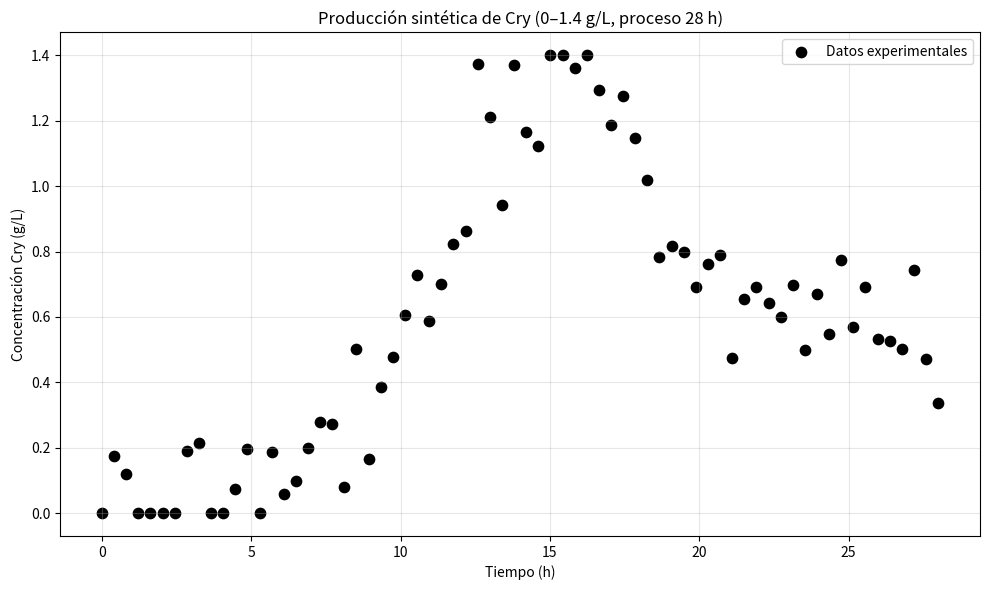

Generate this figure with matplotlib:
import numpy as np
import pandas as pd
import matplotlib.pyplot as plt

def generar_dataset_cry(
    n_puntos=70,
    ruido_gauss=0.08,
    ruido_prop=0.06,
    prob_outlier=0.04,
    outlier_factor=0.25,  # ahora outliers razonables para unidades g/L
    variacion_sist=0.03
):
    """
    Genera datos experimentales sintéticos realistas de producción Cry
    en unidades de g/L, con duración total de 28 h.
    El valor máximo real oscila entre 0 y 1.4 g/L.
    """

    # -------------------------------
    # 1. Eje temporal (0–28 h)
    # -------------------------------
    t = np.linspace(0, 28, n_puntos)

    # -------------------------------
    # 2. Curva biológica real de Cry (sin unidades aún)
    # -------------------------------
    def curva_biologica(t):
        # fase lag (0–4 h)
        lag = np.exp(-((t-3)/2.8)**2) * 0.10

        # log: subida rápida (4–12 h)
        log = 1 / (1 + np.exp(-(t-9)/1.7))

        # pico ~ 14–18 h
        pico = np.exp(-((t-16)/4)**2)

        # declive lento
        declive = np.exp(-(t-18)/10)

        # Combinación para una forma realista
        return (0.15*lag + 0.75*log + pico*declive)

    y_base = curva_biologica(t)

    # Normalizamos al rango 0–1.4 g/L exactamente
    y_base = y_base / np.max(y_base) * 1.4

    # -------------------------------
    # 3. Ruido
    # -------------------------------
    ruido1 = np.random.normal(0, ruido_gauss * 1.4, n_puntos)
    ruido2 = np.random.normal(0, ruido_prop * y_base)

    # -------------------------------
    # 4. Outliers realistas
    # -------------------------------
    outliers_mask = np.random.rand(n_puntos) < prob_outlier
    outliers = np.zeros(n_puntos)

    outliers[outliers_mask] = np.random.normal(
        0,
        outlier_factor,  # variación en g/L
        size=sum(outliers_mask)
    )

    # -------------------------------
    # 5. Variación sistemática
    # -------------------------------
    tendencia = variacion_sist * np.sin(0.25 * t) * y_base

    # -------------------------------
    # 6. Señal final
    # -------------------------------
    y_obs = y_base + ruido1 + ruido2 + outliers + tendencia
    y_obs = np.clip(y_obs, 0, 1.4)  # límites biológicos

    # -------------------------------
    # 7. DataFrame
    # -------------------------------
    df = pd.DataFrame({
        "tiempo_h": t,
        "cry_gL": y_obs,
        "base_biologica": y_base,
        "ruido_gauss": ruido1,
        "ruido_prop": ruido2,
        "outliers": outliers,
        "variacion_sist": tendencia
    })

    # -------------------------------
    # 8. GRAFICA SOLO DATOS
    # -------------------------------
    plt.figure(figsize=(10, 6))
    plt.scatter(t, y_obs, color="black", s=55, label="Datos experimentales")
    plt.xlabel("Tiempo (h)")
    plt.ylabel("Concentración Cry (g/L)")
    plt.title("Producción sintética de Cry (0–1.4 g/L, proceso 28 h)")
    plt.grid(True, alpha=0.3)
    plt.legend()
    plt.tight_layout()
    plt.show()

    # -------------------------------
    # 9. Guardar CSV
    # -------------------------------
    df.to_csv("dataset_cry_28h.csv", index=False)
    print("Archivo generado: dataset_cry_28h.csv")

    return df

# Ejecutar
df = generar_dataset_cry()

